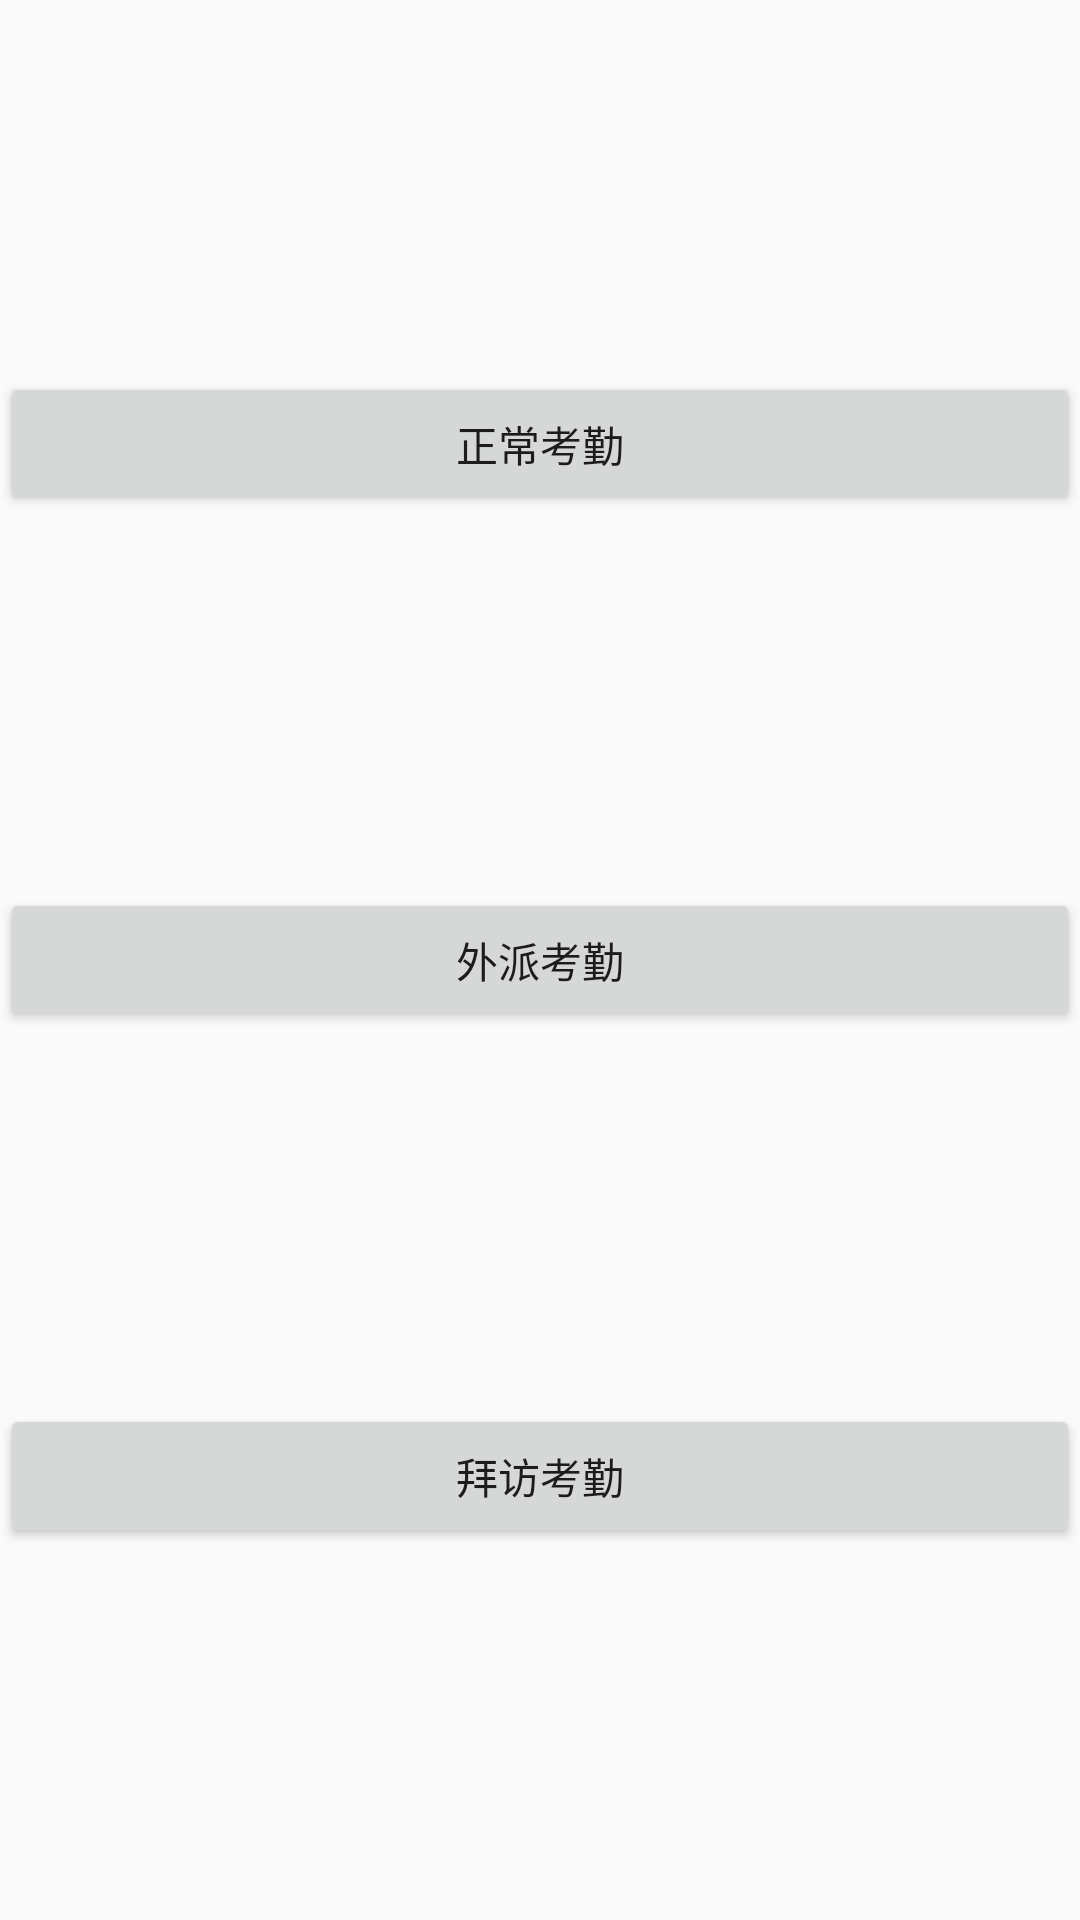

Layout XML and referenced resources for this Android screen:
<!-- AndroidManifest.xml: application theme Theme.MobileAttendance -->
<!-- res/layout/fragment_punch.xml -->
<?xml version="1.0" encoding="utf-8"?>

<androidx.constraintlayout.widget.ConstraintLayout xmlns:android="http://schemas.android.com/apk/res/android"
    xmlns:app="http://schemas.android.com/apk/res-auto"
    xmlns:tools="http://schemas.android.com/tools"
    android:layout_width="match_parent"
    android:layout_height="match_parent"
    tools:context=".ui.fragment.NavPunchFragment">

    

    <Button
        android:id="@+id/normal_attendance"
        android:layout_width="match_parent"
        android:layout_height="wrap_content"
        android:text="@string/nav_punch_normal"
        app:layout_constraintBottom_toTopOf="@+id/outside_attendance"
        app:layout_constraintTop_toTopOf="parent" />

    <Button
        android:id="@+id/outside_attendance"
        android:layout_width="match_parent"
        android:layout_height="wrap_content"
        android:text="@string/nav_punch_outside"
        app:layout_constraintBottom_toTopOf="@+id/visit_attendance"
        app:layout_constraintTop_toBottomOf="@+id/normal_attendance" />

    <Button
        android:id="@+id/visit_attendance"
        android:layout_width="match_parent"
        android:layout_height="wrap_content"
        android:text="@string/nav_punch_visit"
        app:layout_constraintBottom_toBottomOf="parent"
        app:layout_constraintTop_toBottomOf="@+id/outside_attendance" />


</androidx.constraintlayout.widget.ConstraintLayout>
<!-- resources referenced by this layout -->
<resources>
  <string name="nav_punch_normal">正常考勤</string>
  <string name="nav_punch_outside">外派考勤</string>
  <string name="nav_punch_visit">拜访考勤</string>
  <style name="Theme.MobileAttendance" parent="Theme.AppCompat.Light.NoActionBar">
          
          <item name="colorPrimary">@color/purple_500</item>
          <item name="colorPrimaryVariant">@color/purple_700</item>
          <item name="colorOnPrimary">@color/white</item>
          
          <item name="colorSecondary">@color/teal_200</item>
          <item name="colorSecondaryVariant">@color/teal_700</item>
          <item name="colorOnSecondary">@color/black</item>
          
          <item name="android:statusBarColor" tools:targetApi="l">?attr/colorPrimaryVariant</item>
          
      </style>
  <!-- not gathered from this repository: default colours our renderer supplied (Android Studio template values) -->
  <color name="purple_500">#FF6200EE</color>
  <color name="purple_700">#FF3700B3</color>
  <color name="teal_200">#FF03DAC5</color>
  <color name="teal_700">#FF018786</color>
  <color name="black">#FF000000</color>
  <color name="white">#FFFFFFFF</color>
</resources>
